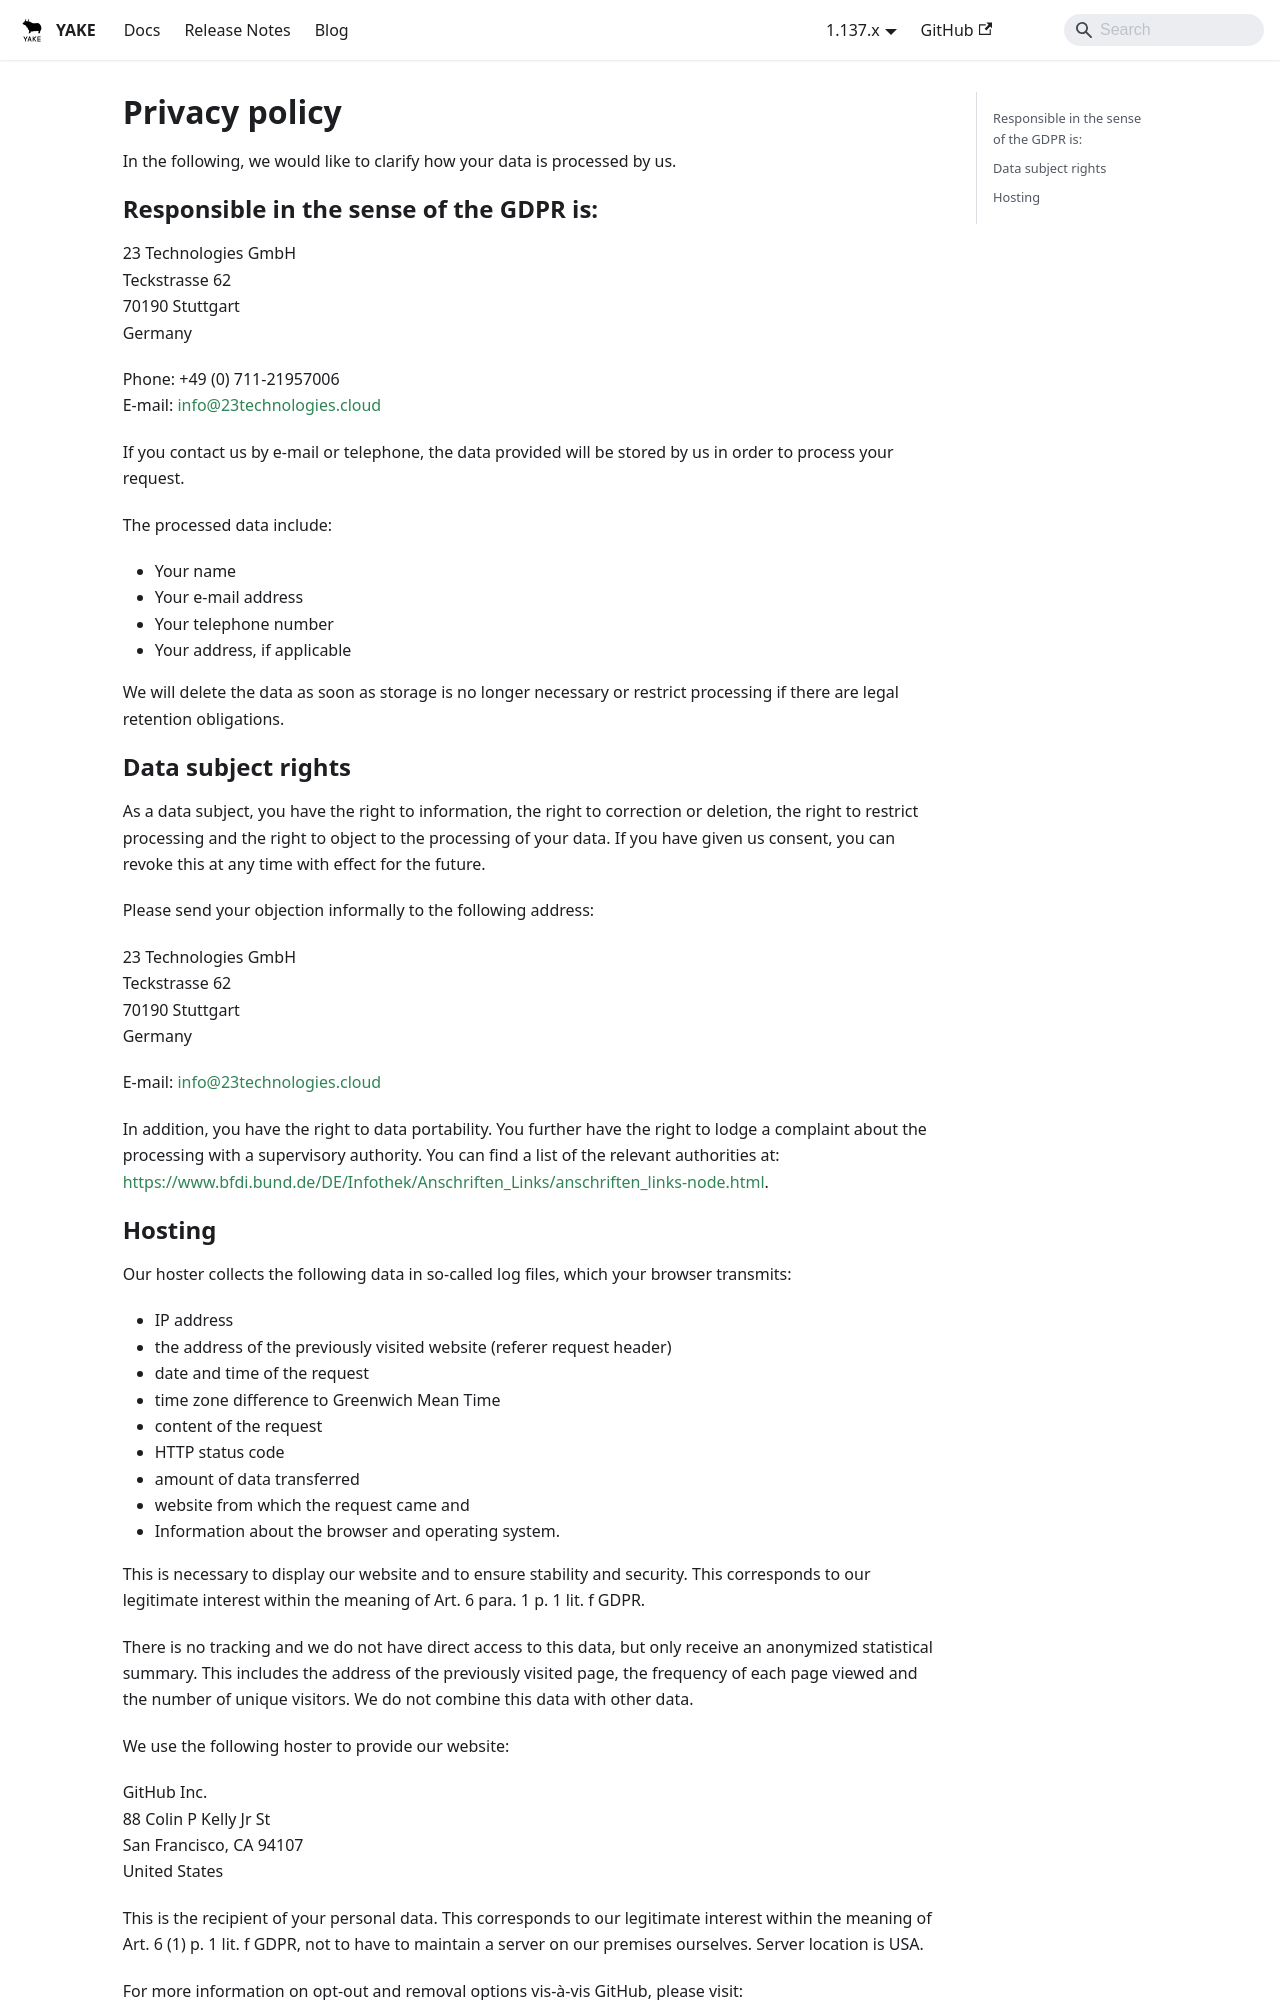

repository: YAKEcloud/yake · page: privacy-policy/index.html · generator: docusaurus

---
title: Privacy policy
---

# Privacy policy

In the following, we would like to clarify how your data is processed by us.

## Responsible in the sense of the GDPR is:

23 Technologies GmbH<br />
Teckstrasse 62<br />
70190 Stuttgart<br />
Germany

Phone: +49 (0) 711-21957006<br />
E-mail: info@23technologies.cloud

If you contact us by e-mail or telephone, the data provided will be stored by us in order to process your request.

The processed data include:
* Your name
* Your e-mail address
* Your telephone number
* Your address, if applicable

We will delete the data as soon as storage is no longer necessary or restrict processing if there are legal retention obligations.

## Data subject rights

As a data subject, you have the right to information, the right to correction or deletion, the right to restrict processing and the right to object to the processing of your data. If you have given us consent, you can revoke this at any time with effect for the future.

Please send your objection informally to the following address:

23 Technologies GmbH<br />
Teckstrasse 62<br />
70190 Stuttgart<br />
Germany

E-mail: info@23technologies.cloud

In addition, you have the right to data portability. You further have the right to lodge a complaint about the processing with a supervisory authority. You can find a list of the relevant authorities at: https://www.bfdi.bund.de/DE/Infothek/Anschriften_Links/anschriften_links-node.html.
